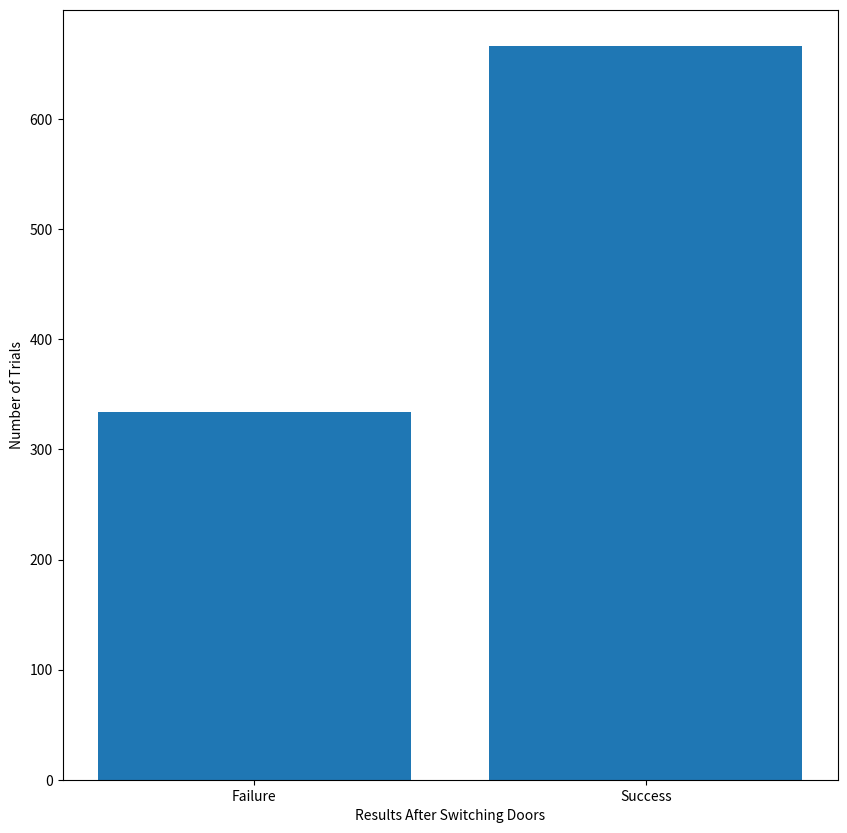
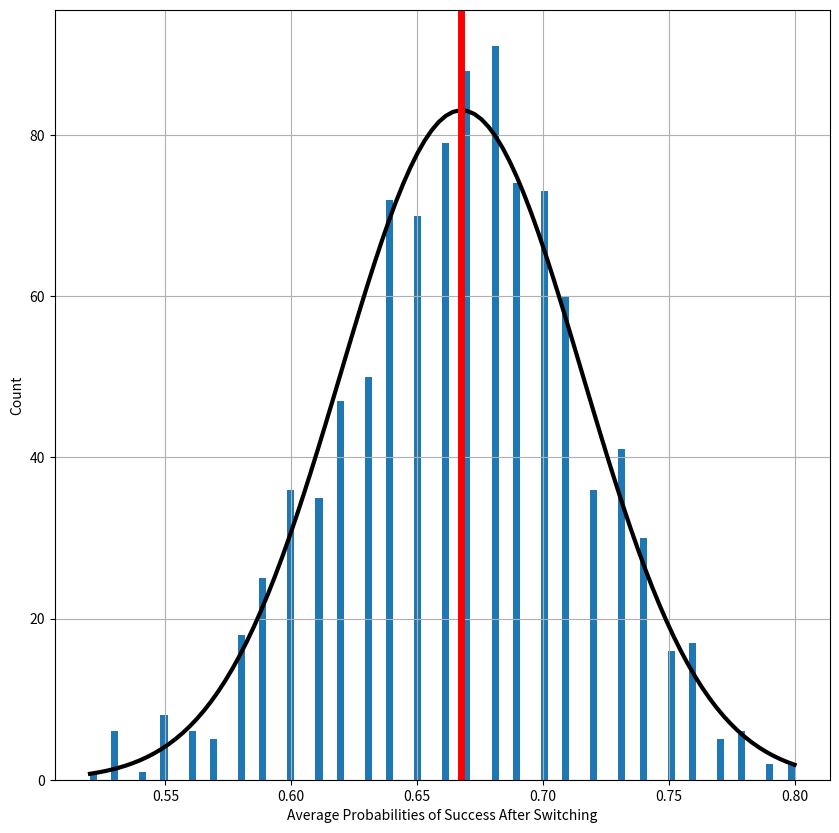

Generate these figures, in order, with matplotlib:
# -*- coding: utf-8 -*-
"""
Created on Wed Apr 13 23:33:03 2022
[redacted]
https://mathworld.wolfram.com/MontyHallProblem.html
"""

# Monty Hall Problem
# Problem states the following;
# There is a room with 3 doors
# Behind 2 of the 3 doors, there is a goat (no prize)
# Behind the 3rd door is a brand new car (prize)
# If you pick a door, the host (who knows what's behind all the doors)
# opens on of the other 2 doors, revealing a goat (no prize)
# You then have a choice of switching doors, or staying with your initial choice. 

# The correct answer is that you do switch doors.
 
# Choice 1: Is to stay with the initial door. This choice has a 1/3 chance of 
# winning the car. No matter what you picked, and the actions taken by the host 
# afterwords, if you do not switch doors, you have a 1/3 chance of winning. There
# are no changes to the probability of winning. 

# Choice 2: Is to switch doors after the host opens a door you didn't choose. 
# With this new information, that the door the host opened is without the prize,
# the last door must have a 2/3 chance of having the prize. 

# Essentially, choosing the initial door has a 1/3 chance of winning
# Then by partitioning, the other two doors must have a combined 2/3 chance of winning
# Therefore if the host opens the second door containing a good, by switching, the last door
# contains 2/3 chance of winning. 
# Probability(Staying with same door or Partition A) = 1/3 
# Probabilitiy(Switching doors into partition B) with one of the doors showing no prize = 2/3 chance

# This statistical illusion stems from the fact that the outcomes are not random
# The actions taken by the host is not random
# And the probabilities change during the course of actions. 

# Initially, all the doors had a 1/3 chance of winning
# However by using insider knowledge, and opening a door without the prize,
# the probabilities of switching 


import math
import pandas as pd
import numpy as np
import matplotlib.pyplot as plt
import random
from scipy.stats import norm
import statistics

# set number of trials and number of doors
doors = 3
trials = 1000

# helper function to pick a door (for determining prize and initial pick)
def pick(): return random.choice([x for x in range(1, doors+1)])

# function that does the simulation 1 time
# Always switching doors
def trial():
    # randomly determine the door with prize
    prize = pick()
    # randomly choose initial door
    initial = pick()
    # the host will open a door without the prize
    # cannot be initial door
    # cannot be door with prize
    host = random.choice([x for x in [1,2,3] if x not in [prize, initial]])
    # always switch doors -> Choose door that is not initial, or host
    switched = random.choice([x for x in [1,2,3] if x not in [initial, host]])
    # return true or false
    return switched == prize

# function that will 
# 1. return an array of results of multiple simulations
# 2. return count of True
# 3. return count of False
def trial_multiple(num_trials):
    arr = []
    for i in range(num_trials):
        arr.append(trial())
    return arr, arr.count(True), arr.count(False)


# lets run the simulation trial amount of times.
results, success, failure = trial_multiple(trials)

# now let's plot the counts of successes and failures 
fig = plt.figure(figsize = (10,10))
plt.bar(['Failure', 'Success'], [failure, success])
plt.xlabel('Results After Switching Doors')
plt.ylabel('Number of Trials')

# Now let's try plotting the distribution of results
# with sample size (previously trials)
# with n samples
# In other words, we will run the simulation 1000 times, in batches in 1000. 
sample = 100
n = 1000

# We will obtain the mean success rate of each sample
# number of successes / number of total trials per n.
# we should have a means arr of len (n)
means = []
for i in range(n):
    sample_results = trial_multiple(sample)[0]
    mean = np.mean(sample_results)
    means.append(mean)
    
fig2 = plt.figure(figsize = (10,10))



# plot our observed distribution
numBins = 100
plt.hist(means, numBins)  
plt.xlabel('Average Probabilities of Success After Switching')
plt.ylabel('Count')

# now we will fit a normal distribution according to our observed data to 
# see that the averages of each sample is centered around the prediction of 2/3 chance
# fit the normal distribution to data
means = sorted(means)
mu, std = norm.fit(means)

# plot the probability density function of normal distribution
xmin, xmax = min(means), max(means)
x = np.linspace(xmin, xmax, 100)
ymin, ymax = plt.ylim()
plt.ylim(ymin, ymax)
p = norm.pdf(x,mu,std)

# scale and plot the normal distribution 
# to do this, multiply distribution by number of records, divided by number of bins
plt.plot(x, p*n/numBins, 'k', linewidth = 3)
plt.grid()

# plot the mean
plt.plot([np.mean(means), np.mean(means)], [0,400],color='red',linewidth=5)
plt.show()



# From the first graph, where we ran a single trial 1000 times,
# we can see that when switching doors, the probability of success is around 660/100 or 2/3.
# While the probability of failure over the long term is 330/1000 or 1/3
# This falls in line with the expected predictions.

# From the second graph, we ran 100 trials, 1000 times. We obtained the mean 
# of each batch of 100 trials, 1000 times. We then plotted the frequency of each 
# mean. In addition, we fitted a standard normal distribution to scale over the histogram. 
# From this we can see that we can expect the highest concentration of successes around
# the 0.66 probability (switching doors). A normal distribution has an E[X_n] = mu, 
# with E[avg(X_n)] = mu, which is 0.66. This falls in line with our expectations. 

    

    

    

